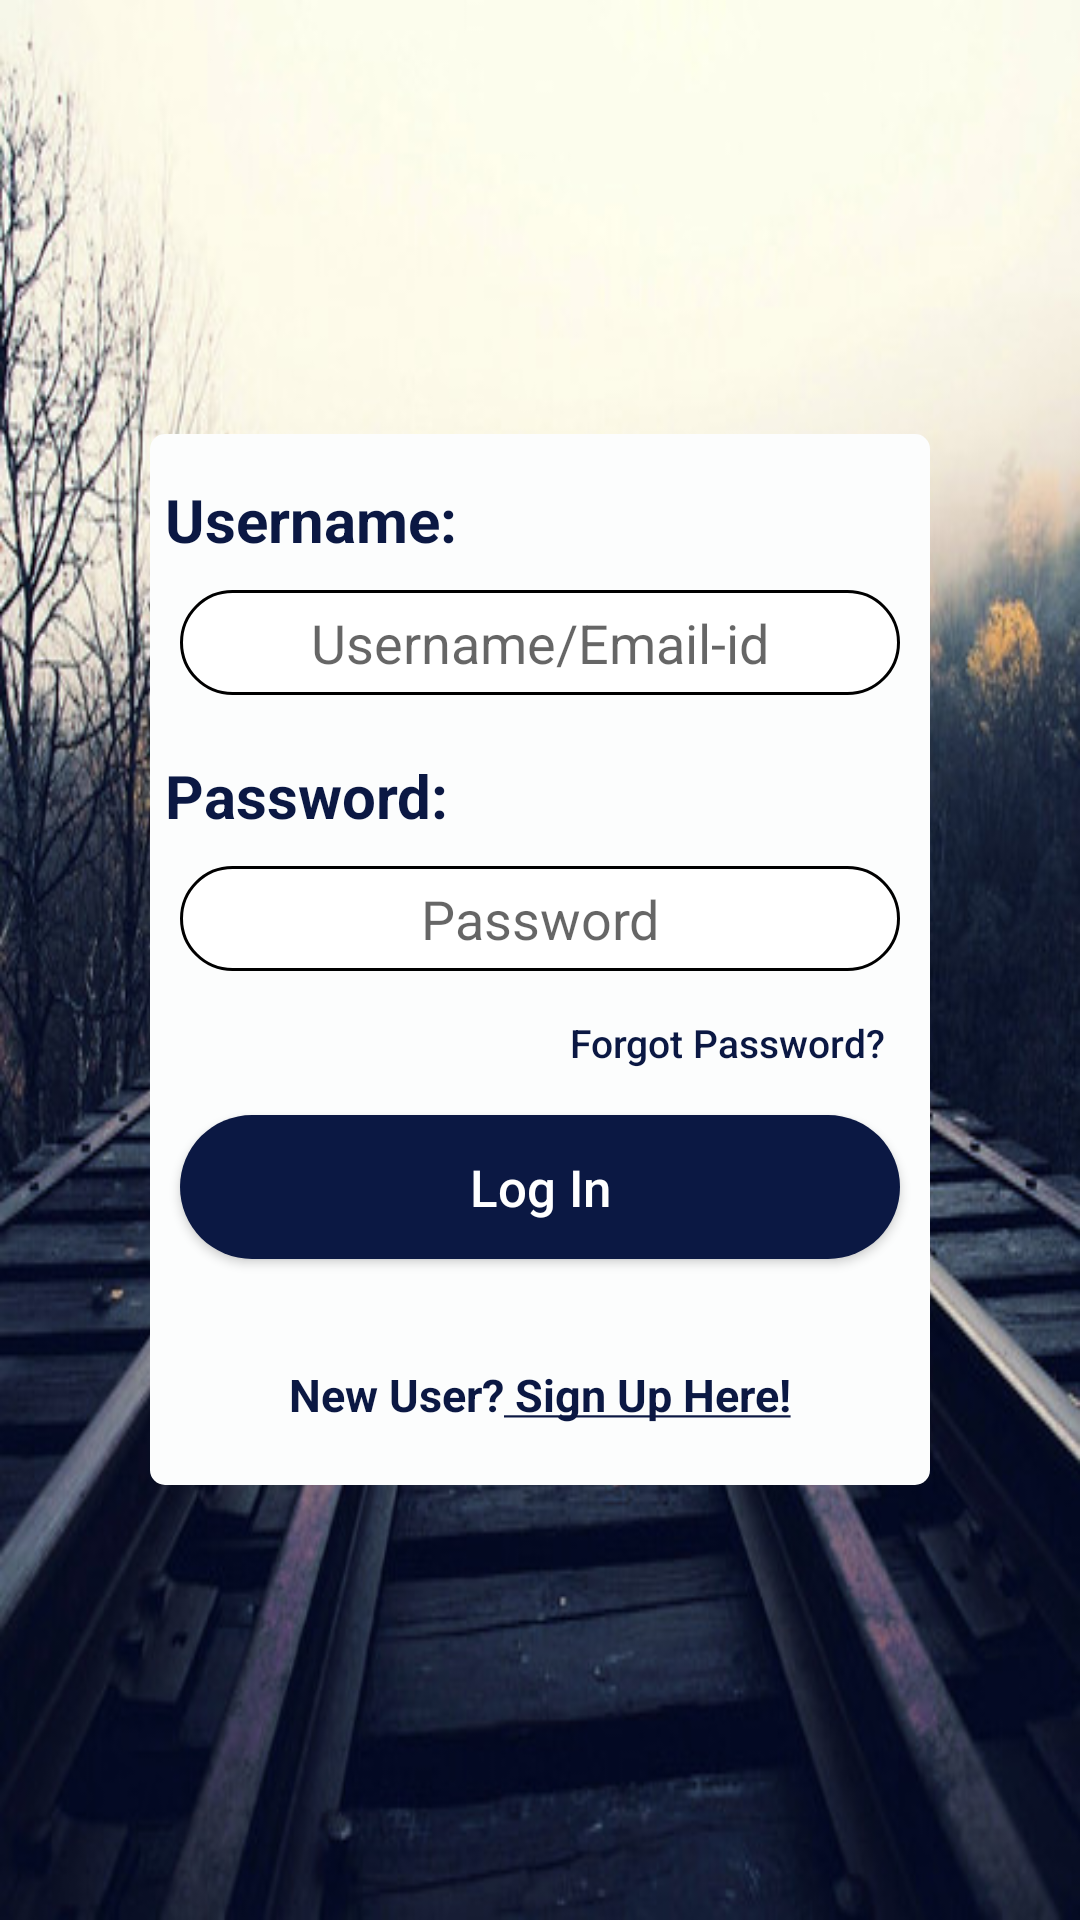

Write the Android layout XML for this screen, with the resource values it uses.
<!-- AndroidManifest.xml: application theme AppTheme -->
<!-- res/layout/activity_main.xml -->
<?xml version="1.0" encoding="utf-8"?>
<RelativeLayout xmlns:android="http://schemas.android.com/apk/res/android"
    xmlns:app="http://schemas.android.com/apk/res-auto"
    xmlns:tools="http://schemas.android.com/tools"
    android:layout_width="match_parent"
    android:layout_height="match_parent"
    android:paddingBottom="100dp"
    android:paddingLeft="50dp"
    android:paddingRight="50dp"
    android:paddingTop="100dp"
    android:background="@drawable/railroad_background"
    tools:context="com.example.rushikesh.crms.MainActivity">



    <LinearLayout
        android:layout_width="match_parent"
        android:layout_height="wrap_content"
        android:background="@drawable/loginbox_attribute"
        android:orientation="vertical"
        android:layout_centerVertical="true">


        <TextView
            android:id="@+id/textView"
            android:layout_width="match_parent"
            android:layout_height="wrap_content"
            android:layout_marginTop="15dp"
            android:layout_marginStart="5dp"
            android:text="Username:"
            tools:ignore="HardcodedText"
            android:textColor="@color/altColor"
            android:textSize="20sp"
            android:textStyle="bold"/>

        <EditText
            android:id="@+id/editText"
            android:layout_width="match_parent"
            android:layout_height="wrap_content"
            android:ems="10"
            style="@style/lpedittext_style"
            android:hint="Username/Email-id"
            tools:ignore="HardcodedText"
            android:gravity="center"
            android:inputType="textEmailAddress" />

        <TextView
            android:id="@+id/textView2"
            android:layout_width="match_parent"
            android:layout_height="wrap_content"
            android:layout_marginTop="20dp"
            android:layout_marginStart="5dp"
            android:text="Password:"
            tools:ignore="HardcodedText"
            android:textColor="@color/altColor"
            android:textSize="20sp"
            android:textStyle="bold"/>

        <EditText
            android:id="@+id/editText2"
            android:layout_width="match_parent"
            android:layout_height="wrap_content"
            android:ems="10"
            android:hint="Password"
            tools:ignore="HardcodedText"
            android:gravity="center"
            style="@style/lpedittext_style"
            android:inputType="textPassword" />

        <Button
            android:layout_width="wrap_content"
            android:layout_height="wrap_content"
            android:layout_gravity="end"
            android:layout_marginEnd="15dp"
            android:text="Forgot Password?"
            android:textAllCaps="false"
            android:textSize="13sp"
            tools:ignore="HardcodedText"
            android:background="@null"
            android:textColor="@color/altColor"/>

        <Button
            android:id="@+id/button"
            android:layout_width="match_parent"
            android:layout_height="wrap_content"
            android:layout_marginLeft="10dp"
            android:layout_marginRight="10dp"
            android:background="@drawable/loginbutton_attribute"
            android:text="Log In"
            tools:ignore="HardcodedText"
            android:textSize="17sp"
            android:textAllCaps="false"
            android:textColor="@color/textColor" />

        <TextView
            android:layout_width="wrap_content"
            android:layout_height="wrap_content"
            android:layout_marginTop="35dp"
            android:layout_marginBottom="20dp"
            android:layout_gravity="center"
            android:text="@string/new_user_signup"
            android:textSize="15sp"
            android:textStyle="bold"
            android:contextClickable="true"
            android:textColor="@color/altColor"
            />


    </LinearLayout>


</RelativeLayout>
<!-- resources referenced by this layout -->
<resources>
  <color name="altColor">#0B1843</color>
  <color name="textColor">#ffffff</color>
  <!-- drawable loginbox_attribute (drawable) -->
  <?xml version="1.0" encoding="utf-8"?>
  <selector xmlns:android="http://schemas.android.com/apk/res/android">
  
      <item>
          <shape android:shape="rectangle">
              <corners android:radius="5dp"/>
              <solid android:color="#FCFDFD"/>
  
          </shape>
  
      </item>
  
  
  
  </selector>
  <!-- drawable loginbutton_attribute (drawable) -->
  <?xml version="1.0" encoding="utf-8"?>
  <selector xmlns:android="http://schemas.android.com/apk/res/android">
  
      <item>
          <shape android:shape="rectangle">
              <corners android:radius="50dp"/>
              <solid android:color="#0B1843"/>
  
          </shape>
  
      </item>
  
  
  
  </selector>
  <!-- drawable railroad_background: jpg bitmap (drawable, 73743 bytes) -->
  <string name="new_user_signup">New User?<u> Sign Up Here!</u></string>
  <style name="lpedittext_style">
          <item name="android:background">@drawable/lpedittext_attribute</item>
          <item name="android:layout_marginTop">10dp</item>
          <item name="android:layout_marginLeft">10dp</item>
          <item name="android:layout_marginRight">10dp</item>
      </style>
  <style name="AppTheme" parent="Theme.AppCompat.Light.NoActionBar">
          
          <item name="colorPrimary">@color/colorPrimary</item>
          <item name="colorPrimaryDark">@color/colorPrimaryDark</item>
          <item name="colorAccent">@color/colorAccent</item>
  
      </style>
  <!-- drawable lpedittext_attribute (drawable) -->
  <?xml version="1.0" encoding="utf-8"?>
  <selector xmlns:android="http://schemas.android.com/apk/res/android">
  
      <item>
          <shape android:shape="rectangle">
              <corners android:radius="40dp"/>
              <solid android:color="#ffffff"/>
              <stroke
                  android:width="1dp"
                  android:color="#000000" />
              <size android:height="35dp"/>
          </shape>
  
      </item>
  
  
  
  </selector>
  <color name="colorPrimary">#3F51B5</color>
  <color name="colorPrimaryDark">#303F9F</color>
  <color name="colorAccent">#FF4081</color>
</resources>
